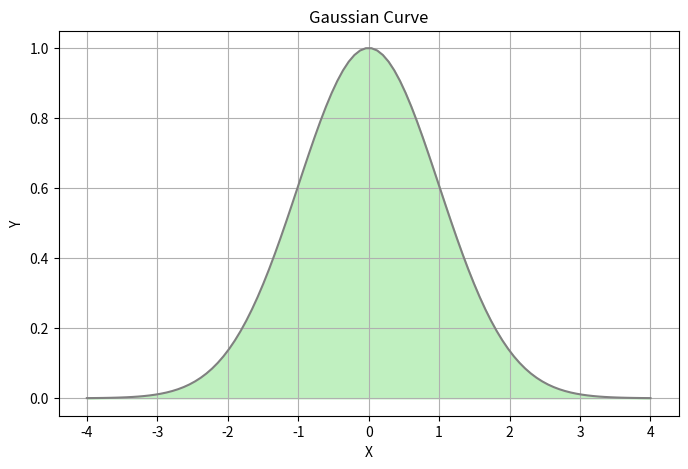

This figure's Python source:
# -*- coding: utf-8 -*-
import numpy as np
from sympy import *
import matplotlib.pyplot as plt

fig = plt.gcf()
fig.set_size_inches(8,5)

var('x')
f = lambda x: exp(-x**2/2)

x = np.linspace(-4,4,100)
y = np.array([f(v) for v in x],dtype='float')

plt.grid(True)
plt.title('Gaussian Curve')
plt.xlabel('X')
plt.ylabel('Y')
plt.plot(x,y,color='gray')
plt.fill_between(x,y,0,color='#c0f0c0')
plt.show()
